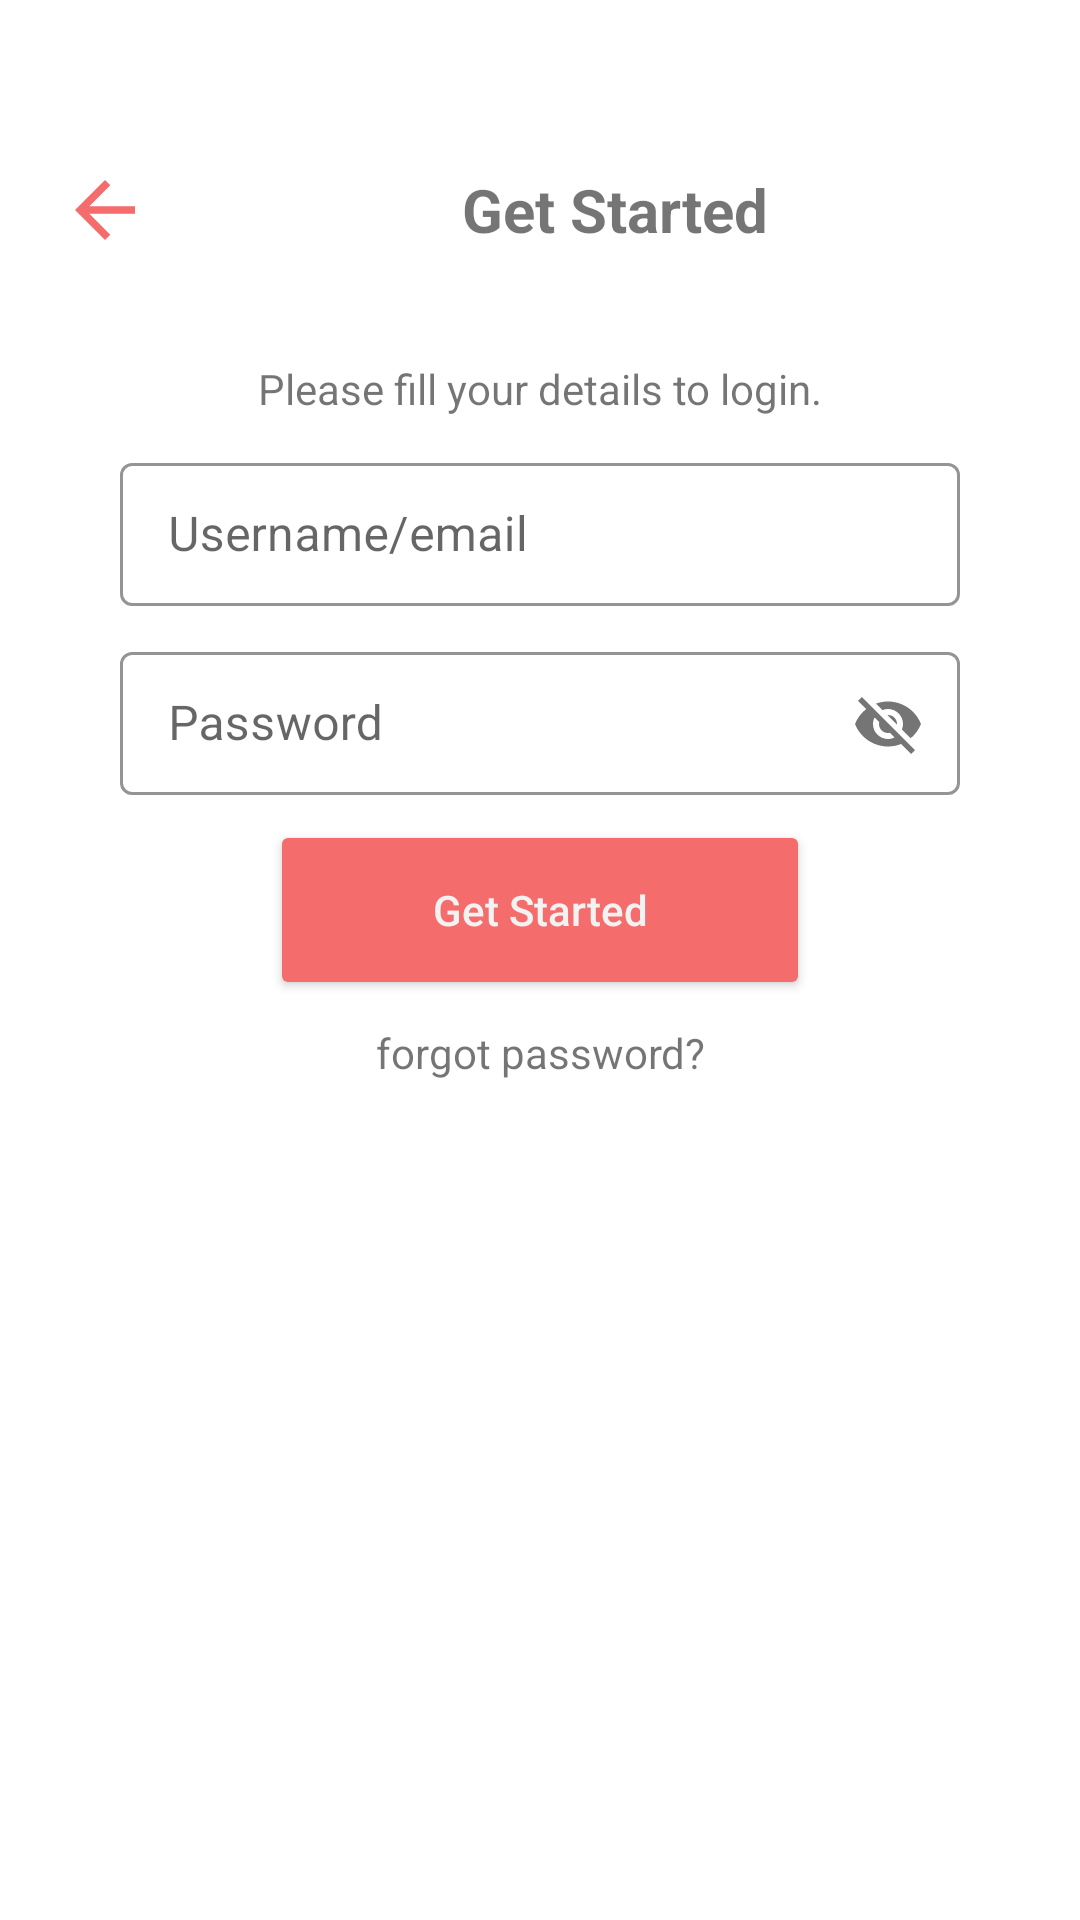

Android layout source for this screen:
<!-- AndroidManifest.xml: application theme Theme.EBookStore -->
<!-- res/layout/activity_login.xml -->
<?xml version="1.0" encoding="utf-8"?>
<LinearLayout xmlns:android="http://schemas.android.com/apk/res/android"
    xmlns:app="http://schemas.android.com/apk/res-auto"
    xmlns:tools="http://schemas.android.com/tools"
    android:layout_width="match_parent"
    android:layout_height="match_parent"
    android:orientation="vertical"
    tools:context=".screens.Login">

    <LinearLayout
        android:layout_width="match_parent"
        android:layout_height="100dp"
        android:gravity="center"
        android:orientation="horizontal">

        <ImageView
            android:id="@+id/ivBack"
            android:layout_width="30dp"
            android:layout_height="30dp"
            android:layout_marginStart="20dp"
            android:layout_marginTop="20dp"
            android:src="@drawable/ic_baseline_arrow_back_24" />

        <TextView
            android:layout_width="match_parent"
            android:layout_height="wrap_content"
            android:layout_marginTop="20dp"
            android:text="Get Started"
            android:textAlignment="center"
            android:textSize="20sp"
            android:textStyle="bold" />
    </LinearLayout>

    <TextView
        android:layout_width="match_parent"
        android:layout_height="wrap_content"
        android:layout_marginTop="20dp"
        android:text="Please fill your details to login."
        android:textAlignment="center" />

    <com.google.android.material.textfield.TextInputLayout
        style="@style/Widget.MaterialComponents.TextInputLayout.OutlinedBox.Dense"
        android:layout_width="match_parent"
        android:layout_height="wrap_content"
        android:layout_marginHorizontal="40dp"
        android:layout_marginVertical="10dp"
        app:boxStrokeColor="#F46C6C"
        app:hintTextColor="#F46C6C">

        <com.google.android.material.textfield.TextInputEditText
            android:layout_width="match_parent"
            android:layout_height="wrap_content"
            android:hint="Username/email" />
    </com.google.android.material.textfield.TextInputLayout>

    <com.google.android.material.textfield.TextInputLayout
        style="@style/Widget.MaterialComponents.TextInputLayout.OutlinedBox.Dense"
        android:layout_width="match_parent"
        android:layout_height="wrap_content"
        android:layout_marginHorizontal="40dp"
        app:boxStrokeColor="#F46C6C"
        app:hintTextColor="#F46C6C"
        app:passwordToggleEnabled="true">

        <com.google.android.material.textfield.TextInputEditText
            android:layout_width="match_parent"
            android:layout_height="wrap_content"
            android:hint="Password" />
    </com.google.android.material.textfield.TextInputLayout>

    <Button
        android:id="@+id/btnGetStarted"
        android:layout_width="match_parent"
        android:layout_height="60dp"
        android:layout_marginHorizontal="90dp"
        android:layout_marginVertical="8dp"
        android:backgroundTint="#F46C6C"
        android:text="Get Started"
        android:textAllCaps="false"
        android:textColor="#F2F2F2" />

    <TextView
        android:layout_width="match_parent"
        android:layout_height="wrap_content"
        android:text="forgot password?"
        android:textAlignment="center" />

    <LinearLayout
        android:layout_width="match_parent"
        android:layout_height="wrap_content"
        android:layout_marginTop="300dp"
        android:gravity="center"
        android:orientation="horizontal">

        <TextView
            android:layout_width="wrap_content"
            android:layout_height="wrap_content"
            android:text="New member?" />

        <TextView
            android:id="@+id/tvRegister"
            android:layout_width="wrap_content"
            android:layout_height="wrap_content"
            android:text="Register"
            android:textColor="#F46C6C" />


    </LinearLayout>


</LinearLayout>
<!-- resources referenced by this layout -->
<resources>
  <!-- drawable ic_baseline_arrow_back_24 (drawable) -->
  <vector android:autoMirrored="true" android:height="24dp"
      android:tint="#F46C6C" android:viewportHeight="24"
      android:viewportWidth="24" android:width="24dp" xmlns:android="http://schemas.android.com/apk/res/android">
      <path android:fillColor="@android:color/white" android:pathData="M20,11H7.83l5.59,-5.59L12,4l-8,8 8,8 1.41,-1.41L7.83,13H20v-2z"/>
  </vector>
  <style name="Theme.EBookStore" parent="Theme.MaterialComponents.DayNight.NoActionBar">
          
          <item name="colorPrimary">@color/purple_500</item>
          <item name="colorPrimaryVariant">@color/purple_700</item>
          <item name="colorOnPrimary">@color/white</item>
          
          <item name="colorSecondary">@color/teal_200</item>
          <item name="colorSecondaryVariant">@color/teal_700</item>
          <item name="colorOnSecondary">@color/black</item>
          
          <item name="android:statusBarColor">?attr/colorPrimaryVariant</item>
          
      </style>
  <!-- not gathered from this repository: default colours our renderer supplied (Android Studio template values) -->
  <color name="purple_500">#FF6200EE</color>
  <color name="purple_700">#FF3700B3</color>
  <color name="teal_200">#FF03DAC5</color>
  <color name="teal_700">#FF018786</color>
  <color name="black">#FF000000</color>
  <color name="white">#FFFFFFFF</color>
</resources>
